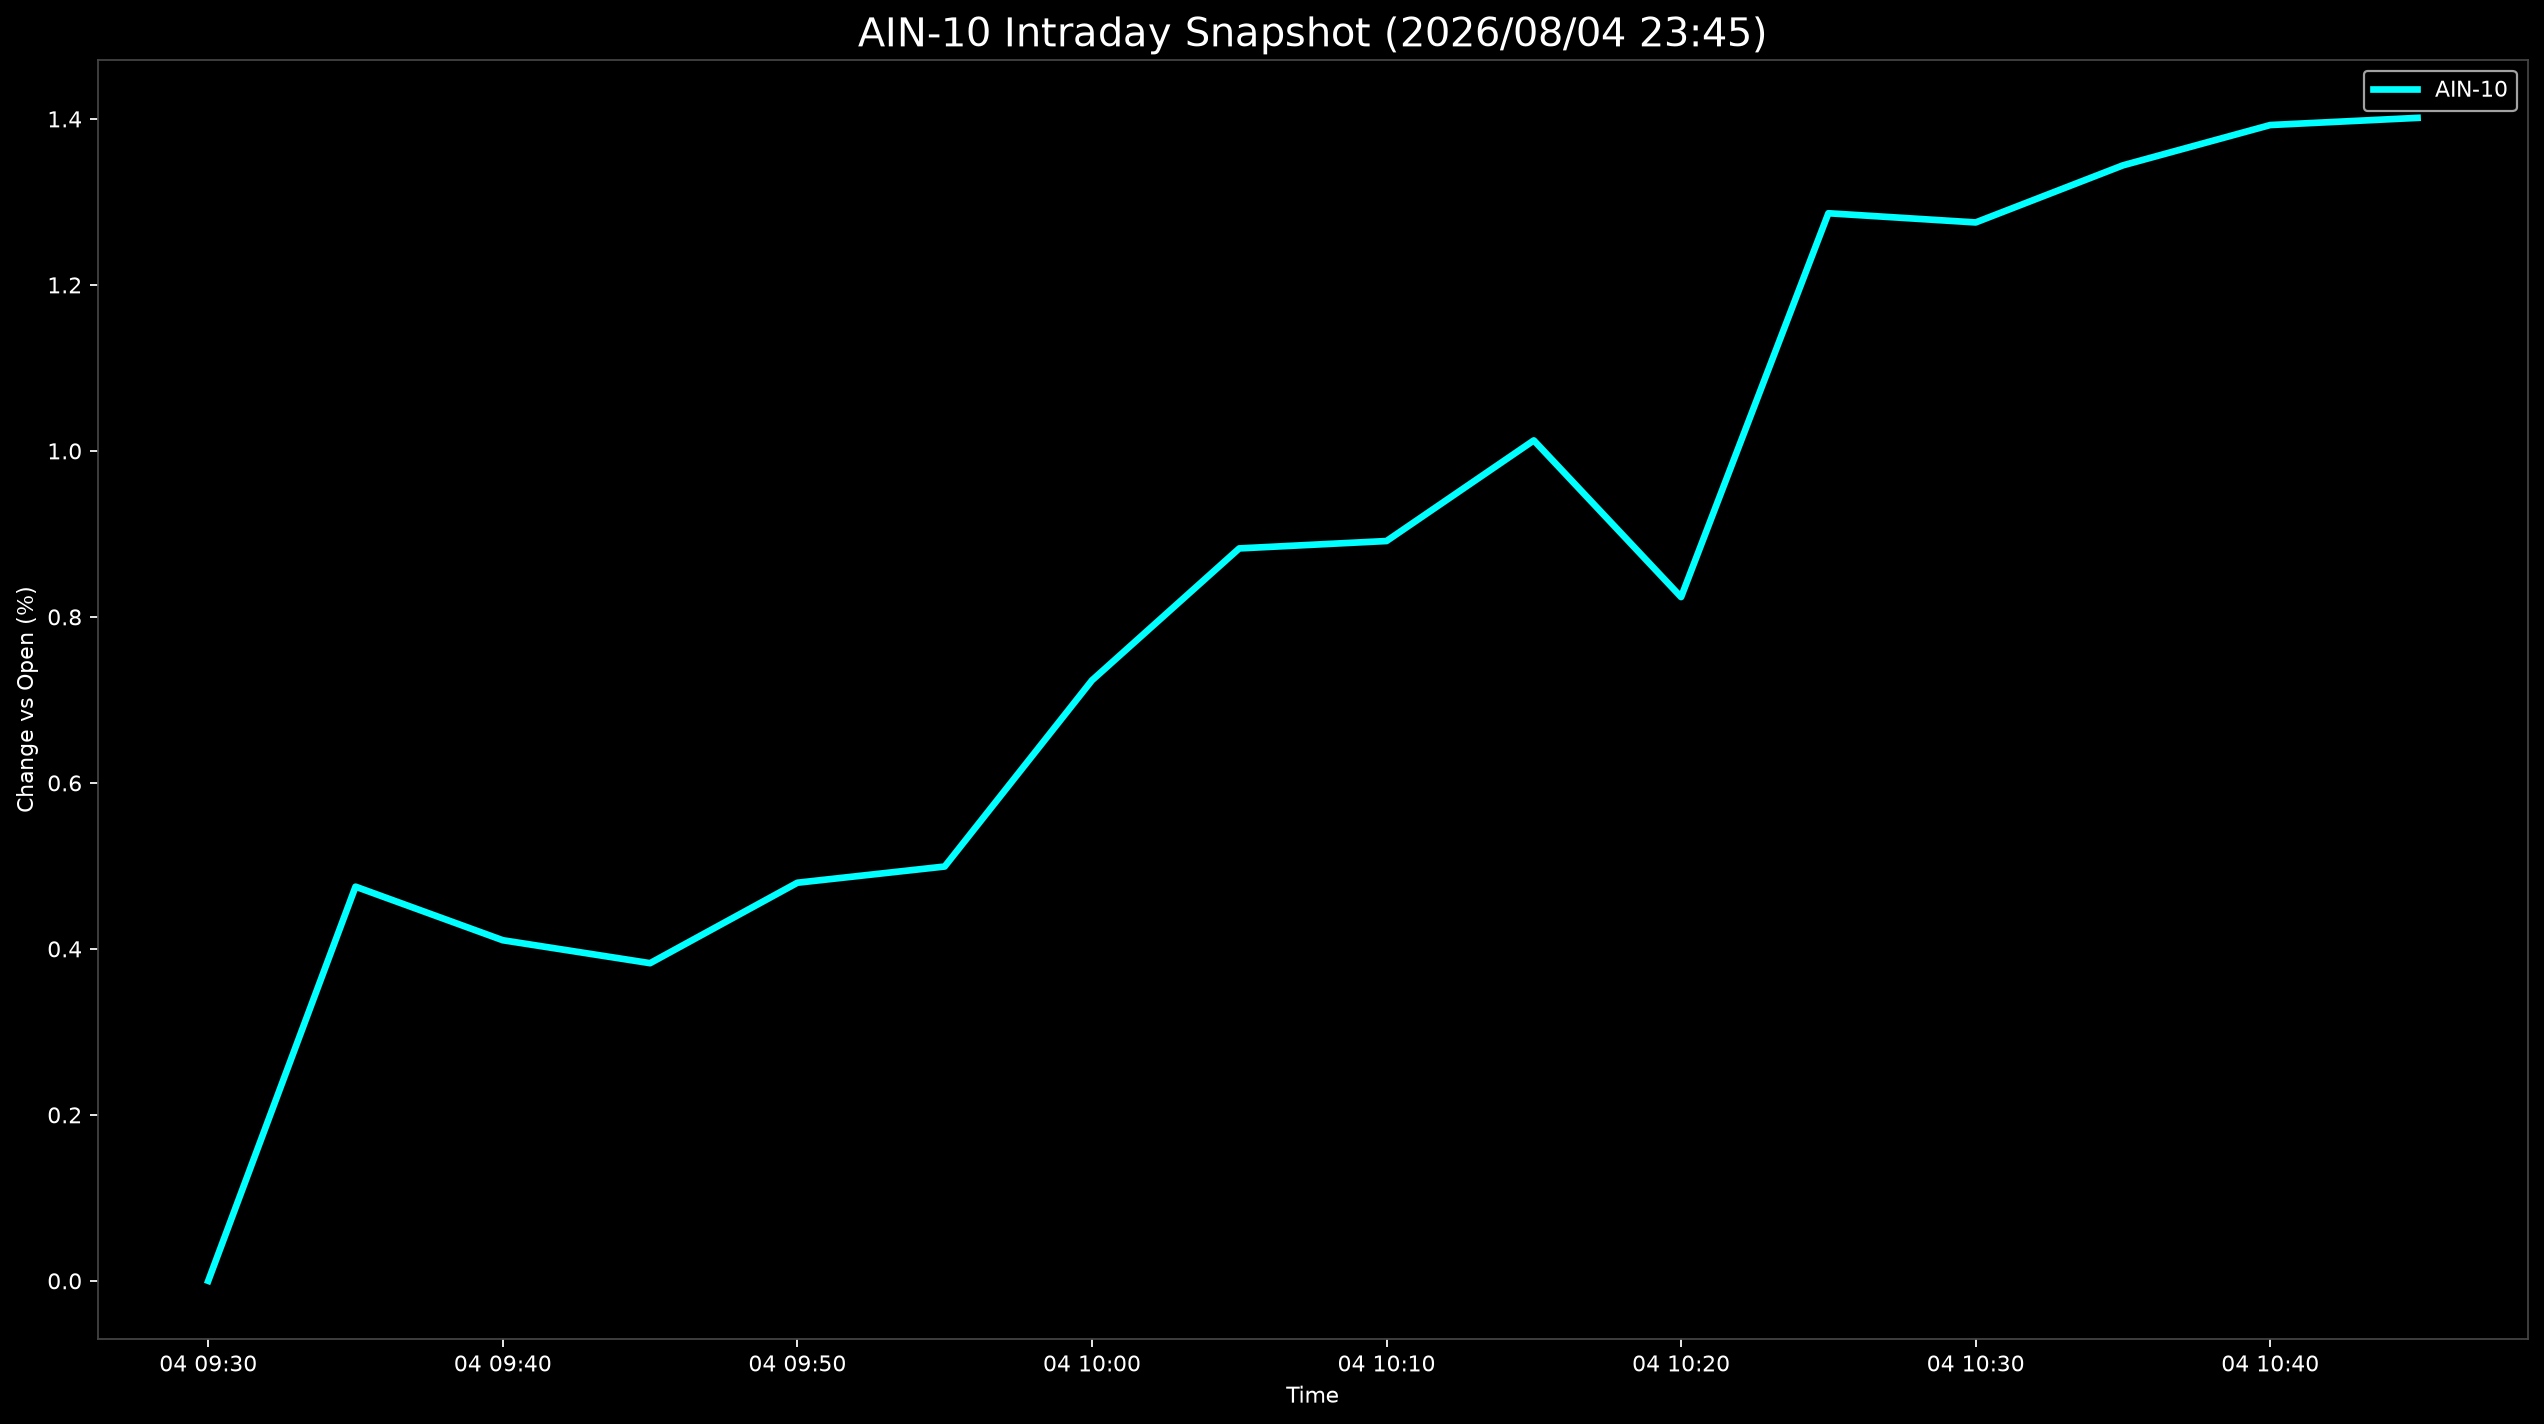

The data file committed next to this chart (first rows):
Datetime, AIN-10
2026-08-04 09:30:00, 0.0
2026-08-04 09:35:00, 0.475
2026-08-04 09:40:00, 0.4104
2026-08-04 09:45:00, 0.3828
2026-08-04 09:50:00, 0.4797
2026-08-04 09:55:00, 0.4992
2026-08-04 10:00:00, 0.7235
2026-08-04 10:05:00, 0.8825
2026-08-04 10:10:00, 0.8914
2026-08-04 10:15:00, 1.013
2026-08-04 10:20:00, 0.8239
2026-08-04 10:25:00, 1.286
2026-08-04 10:30:00, 1.275
2026-08-04 10:35:00, 1.344
2026-08-04 10:40:00, 1.393
2026-08-04 10:45:00, 1.401
